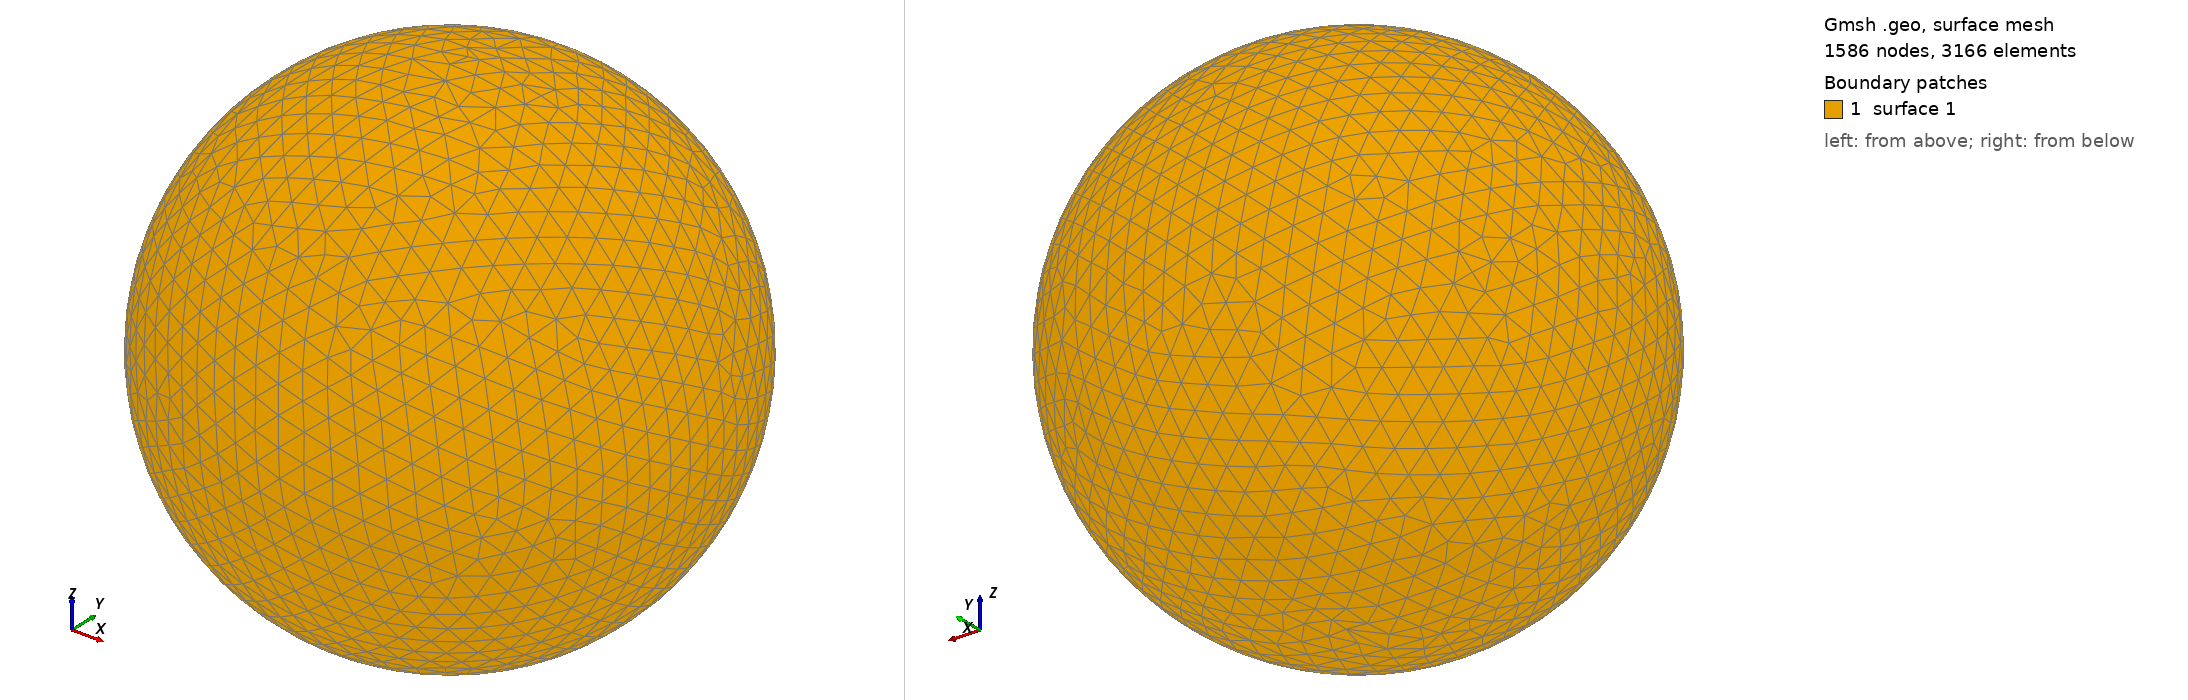

Gmsh geometry script, surface-meshed: 1586 nodes, 3166 surface elements. Boundary patches (legend numbers): 1 surface 1. Left view from above one corner, right view from below the opposite corner. The script declares no physical surfaces, so the legend lists its geometric surfaces. The drawing asked Gmsh for element sizes between 1% and 20% of the model's largest extent; the script's own settings can give other sizes.

=== shot0613.geo (drawn) ===
SetFactory("OpenCASCADE");
Point(1) = {0,0,0,0};
Sphere(1) = {0,0,0,0.00650800};
MeshSize{ PointsOf{ Surface{:}; } } = 0.000650800;
Mesh.ElementOrder=1;
Mesh.Format=39;
